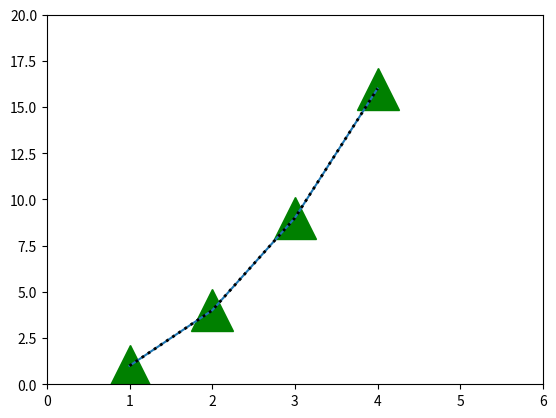

Reproduce this figure in Python.
#https://matplotlib.org/users/pyplot_tutorial.html

import matplotlib.pyplot as plt
#plt.plot([1,2,3,4], [1,4,9,16], 'or')
plt.plot([1,2,3,4], [1,4,9,16], 'g^',markersize=30)
plt.plot([1,2,3,4], [1,4,9,16])
plt.plot([1,2,3,4], [1,4,9,16], 'k:',linewidth=2)
plt.axis([0, 6, 0, 20])
plt.show()


'''
import numpy as np
import matplotlib.pyplot as plt

from matplotlib.ticker import NullFormatter  # useful for `logit` scale

# Fixing random state for reproducibility
np.random.seed(19680801)

# make up some data in the interval ]0, 1[
y = np.random.normal(loc=0.5, scale=0.4, size=1000)
y = y[(y > 0) & (y < 1)]
y.sort()
x = np.arange(len(y))

# plot with various axes scales
plt.figure(1)

# linear
plt.subplot(221)
plt.plot(x, y)
plt.yscale('linear')
plt.title('linear')
plt.grid(True)


# log
plt.subplot(222)
plt.plot(x, y)
plt.yscale('log')
plt.title('log')
plt.grid(True)


# symmetric log
plt.subplot(223)
plt.plot(x, y - y.mean())
plt.yscale('symlog', linthreshy=0.01)
plt.title('symlog')
plt.grid(True)

# logit
#plt.subplot(224)
#plt.plot(x, y)
#plt.yscale('logit')
#plt.title('logit')
#plt.grid(True)
# Format the minor tick labels of the y-axis into empty strings with
# `NullFormatter`, to avoid cumbering the axis with too many labels.
plt.gca().yaxis.set_minor_formatter(NullFormatter())
# Adjust the subplot layout, because the logit one may take more space
# than usual, due to y-tick labels like "1 - 10^{-3}"
plt.subplots_adjust(top=0.92, bottom=0.08, left=0.10, right=0.95, hspace=0.25,
                    wspace=0.35)

plt.show()
'''

'''
import matplotlib.pyplot as plt
plt.figure(1)                # the first figure
plt.subplot(211)             # the first subplot in the first figure
plt.plot([1, 2, 3])
plt.subplot(212)             # the second subplot in the first figure
plt.plot([4, 5, 6])


plt.figure(2)                # a second figure
plt.plot([4, 5, 6])          # creates a subplot(111) by default

plt.figure(1)                # figure 1 current; subplot(212) still current
plt.subplot(211)             # make subplot(211) in figure1 current
plt.title('Easy as 1, 2, 3') # subplot 211 title
plt.show()
'''

'''
import matplotlib.pyplot as plt
plt.plot([1,2,3,4,5,6])
plt.ylabel('some numbers')
plt.xlabel('some other numbers')
plt.show()
'''
